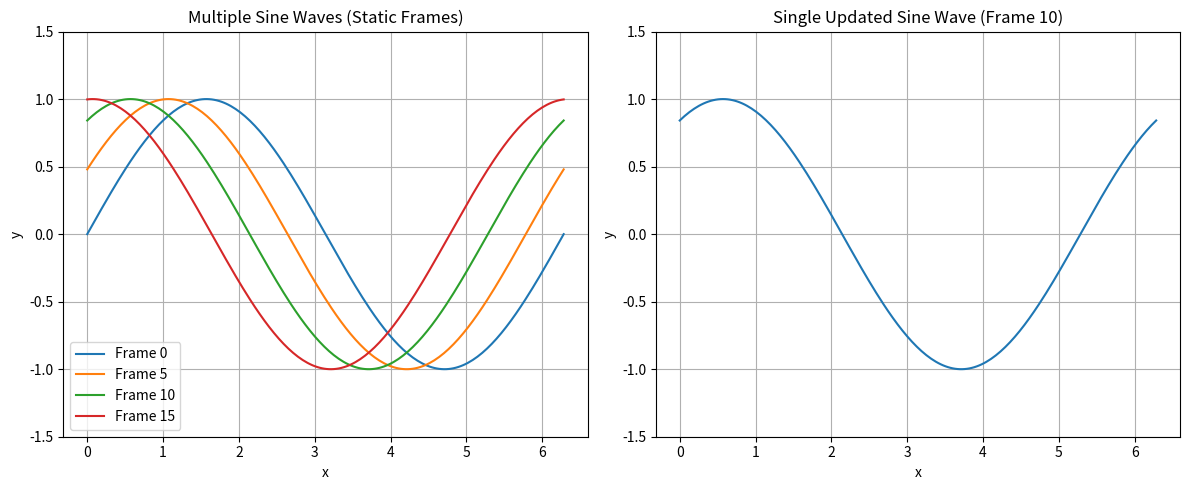

Python code for this plot:
import numpy as np
import matplotlib.pyplot as plt

x = np.linspace(0, 2*np.pi, 200)

frames = [0, 5, 10, 15] # phase shifts for multiple frames
single_frame = 10   # frame for the single updated line

# Create figure with 2 subplots
fig, axes = plt.subplots(1, 2, figsize=(12, 5))


# --- Left subplot: multiple static waves ---
for frame in frames:
    y = np.sin(x + frame/10)
    axes[0].plot(x, y, label=f'Frame {frame}')

axes[0].set_title("Multiple Sine Waves (Static Frames)")
axes[0].set_xlabel("x")
axes[0].set_ylabel("y")
axes[0].legend()
axes[0].grid()
axes[0].set_ylim(-1.5, 1.5)


# --- Right sublot: single sine wave update ---
y_single = np.sin(x + single_frame/10)
line, = axes[1].plot(x, y_single)
axes[1].set_title(f"Single Updated Sine Wave (Frame {single_frame})")
axes[1].set_xlabel("x")
axes[1].set_ylabel("y")
axes[1].set_ylim(-1.5, 1.5)
axes[1].grid()

plt.tight_layout()
plt.show()


